Image classification data set "sharpened" (JEANIELKL0421/dataset on GitHub). Class labels (2): grapes, kiwi.

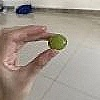
Label: grapes

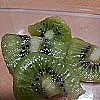
Label: kiwi

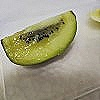
Label: kiwi

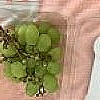
Label: grapes

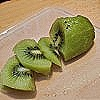
Label: kiwi

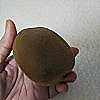
Label: kiwi
